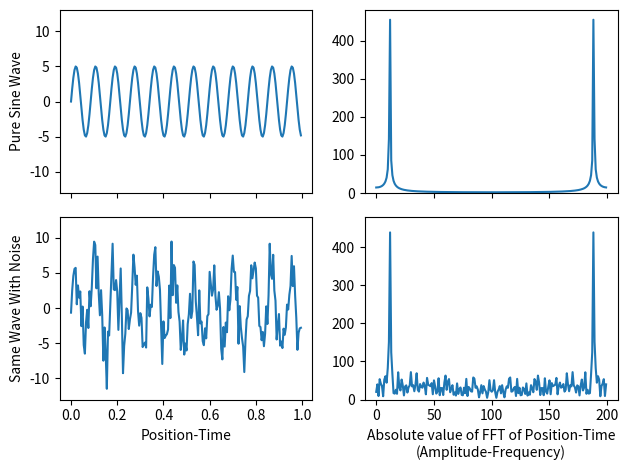
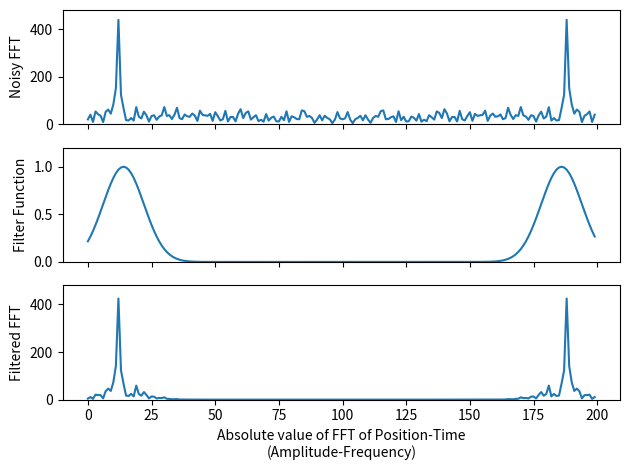
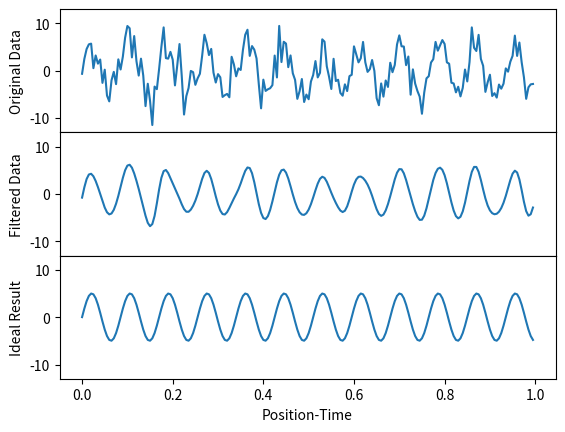

Here is the Python script that generated these plots, in order:
# -*- coding: utf-8 -*-
"""
Created on Wed Oct 25 13:53:25 2017

[redacted]
"""

save=True # if True then we save images as files

from random import gauss
import matplotlib.pyplot as plt
import numpy as np

N=200   # N is how many data points we will have in our sine wave

time=np.arange(N)

A1=5.   # wave amplitude
T1=17.  # wave period
y=A1*np.sin(2.*np.pi*time/T1)


noise_amp=A1/2. 
# set the amplitude of the noise relative to sine's amp

"""
i=0
noise=[]
while i < N:
    noise.append(gauss(0,noise_amp))
    i+=1
"""
noise=[gauss(0,noise_amp) for _usused_variable in range(len(y))]
# this line, and the commented block above, do exactly the same thing

x=y+noise
# y is our pure sine wave, x is y with noise added

z1=np.fft.fft(y)
z2=np.fft.fft(x)
# take the Fast Fourier Transforms of both x and y

fig, ( (ax1,ax2), (ax3,ax4) ) = plt.subplots(2,2,sharex='col',sharey='col')
""" 
this setups up a 2x2 array of graphs, based on the first two arguments
of plt.subplots()

the sharex and sharey force the x- and y-axes to be the same for each 
column
"""

ax1.plot(time/N,y)
ax2.plot(np.abs(z1))
ax3.plot(time/N,x)
ax4.plot(np.abs(z2))
""" 
our graphs are now plotted

(ax1,ax2) is a list of figures which are the top row of figures

therefore ax1 is top-left and ax2 is top-right

we plot the position-time graphs rescaled by a factor of N so that
the FFT x-axis agrees with the frequency we could measure from the
position-time graph. by default, both graphs use "data-point number"
on their x-axes, so would go 0 to 200 since N=200.
"""

fig.subplots_adjust(hspace=0)
# remove the horizontal space between the top and bottom row
ax3.set_xlabel('Position-Time')
ax4.set_xlabel('Absolute value of FFT of Position-Time\n(Amplitude-Frequency)')
ax3.set_ylim(-13,13)
ax4.set_ylim(0,480)
ax1.set_ylabel('Pure Sine Wave')
ax3.set_ylabel('Same Wave With Noise')

mydpi=300
plt.tight_layout()

if (save): plt.savefig('SingleWaveAndNoiseWithFFT.png',dpi=mydpi)
plt.show()
"""
plt.show() displays the graph on your computer

plt.savefig will save the graph as a .png file, useful for including
in your report so you don't have to cut-and-paste
"""


M=len(z2)
freq=np.arange(M)  # frequency values, like time is the time values
width=128  # width=2*sigma**2 where sigma is the standard deviation
peak=14    # ideal value is approximately N/T1

filter_function=(np.exp(-(freq-peak)**2/width)+np.exp(-(freq+peak-M)**2/width))
z_filtered=z2*filter_function
"""
we choose Gaussian filter functions, fairly wide, with
one peak per spike in our FFT graph

we eyeballed the FFT graph to figure out decent values of 
peak and width for our filter function

a larger width value is more forgiving if your peak value
is slightly off

making width a smaller value, and fixing the value of peak,
will give us a better final result
"""

fig, (ax1,ax2,ax3)=plt.subplots(3,1,sharex='col')
# this gives us an array of 3 graphs, vertically aligned
ax1.plot(np.abs(z2))  
ax2.plot(np.abs(filter_function))
ax3.plot(np.abs(z_filtered))
"""
note that in general, the fft is a complex function, hence we plot
the absolute value of it. in our case, the fft is real, but the
result is both positive and negative, and the absolute value is still
easier to understand

if we plotted (abs(fft))**2, that would be called the power spectra
"""

fig.subplots_adjust(hspace=0)
ax1.set_ylim(0,480)
ax2.set_ylim(0,1.2)
ax3.set_ylim(0,480)
ax1.set_ylabel('Noisy FFT')
ax2.set_ylabel('Filter Function')
ax3.set_ylabel('Filtered FFT')
ax3.set_xlabel('Absolute value of FFT of Position-Time\n(Amplitude-Frequency)')

plt.tight_layout() 
""" 
the \n in our xlabel does not save to file well without the
tight_layout() command
"""

if(save): plt.savefig('FilteringProcess.png',dpi=mydpi)
plt.show()

cleaned=np.fft.ifft(z_filtered)
"""
ifft is the inverse FFT algorithm

it converts an fft graph back into a sinusoidal graph

we took the data, took the fft, used a filter function 
to eliminate most of the noise, then took the inverse fft
to get our "cleaned" version of the original data
"""

fig, (ax1,ax2,ax3)=plt.subplots(3,1,sharex='col',sharey='col')
ax1.plot(time/N,x)
ax2.plot(time/N,np.real(cleaned))
ax3.plot(time/N,y)
"""
we plot the real part of our cleaned data - but since the 
original data was real, the result of our tinkering should 
be real so we don't lose anything by doing this

if you don't explicitly plot the real part, python will 
do it anyway and give you a warning message about only
plotting the real part of a complex number. so really, 
it's just getting rid of a pesky warning message
"""

fig.subplots_adjust(hspace=0)
ax1.set_ylim(-13,13)
ax1.set_ylabel('Original Data')
ax2.set_ylabel('Filtered Data')
ax3.set_ylabel('Ideal Result')
ax3.set_xlabel('Position-Time')

if(save): plt.savefig('SingleWaveAndNoiseFFT.png',dpi=mydpi)
plt.show()
